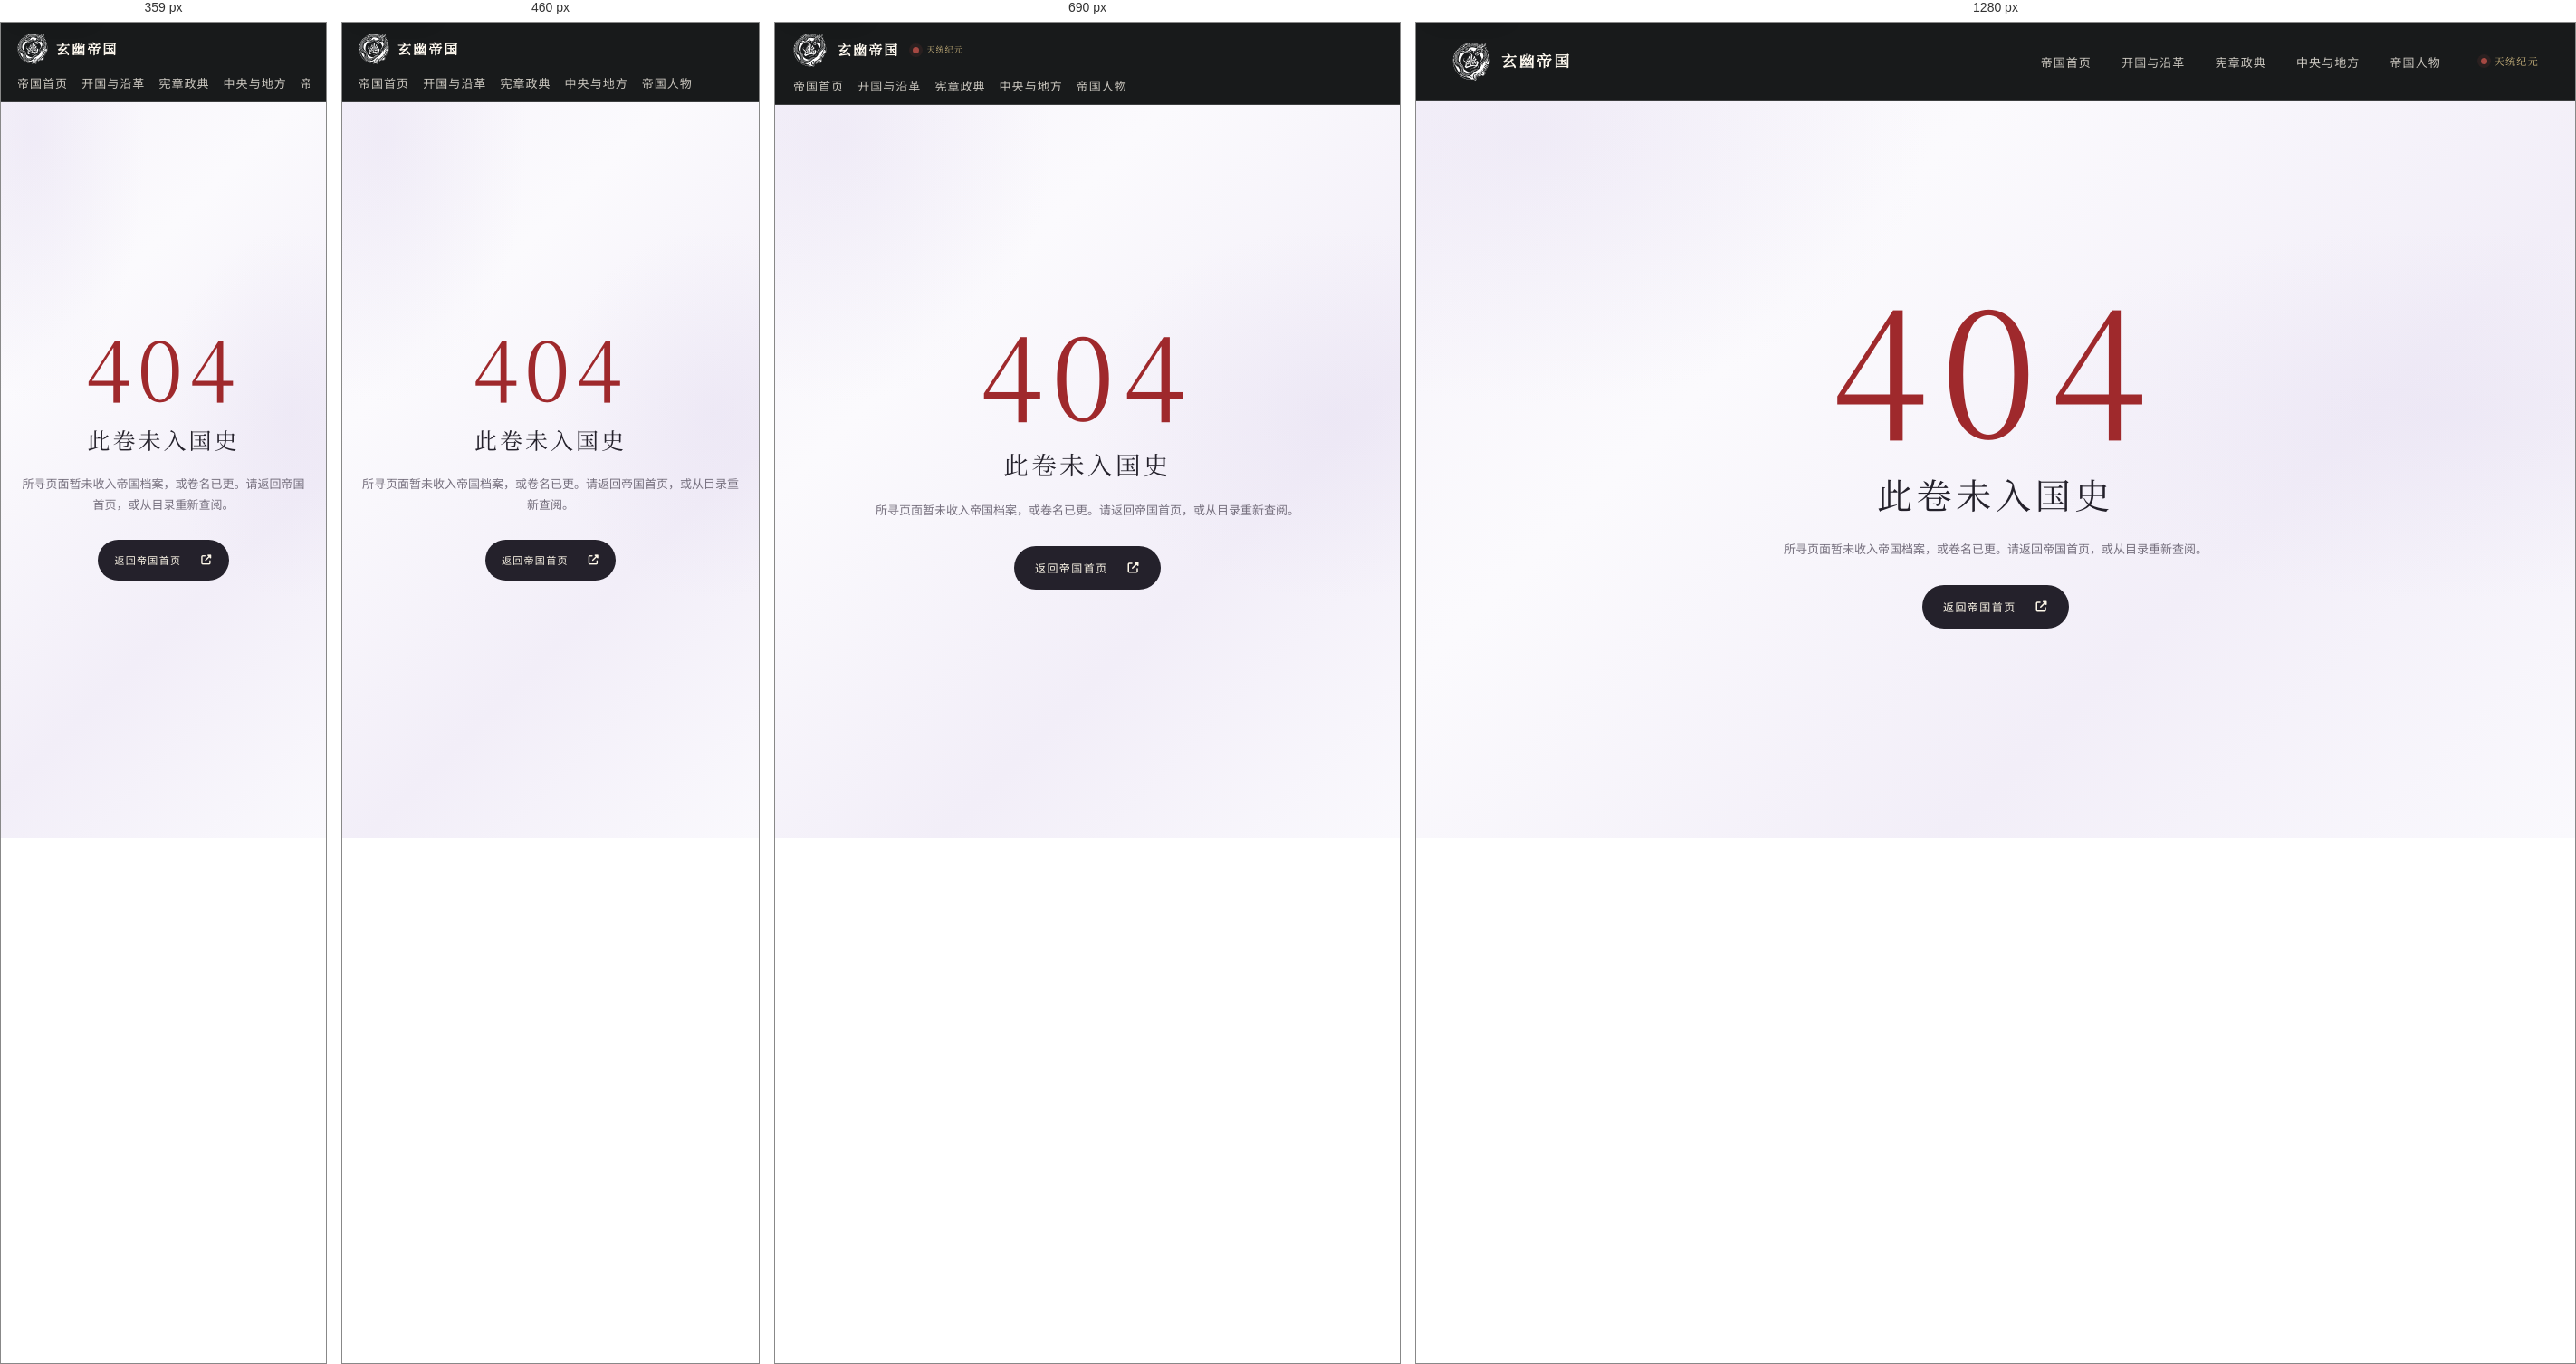
Rendered at 359 px, 460 px, 690 px and 1280 px, left to right.

<!-- file: 404.html -->
<!doctype html>
<html lang="zh-CN">
<head>
  <meta charset="utf-8"><meta name="viewport" content="width=device-width, initial-scale=1, viewport-fit=cover"><meta name="theme-color" content="#17191a">
  <title>404 · 未录之地 · 玄幽帝国</title>
  <link rel="icon" type="image/svg+xml" href="/assets/logo-black.svg">
  <link rel="preload" href="/assets/fonts/noto-serif-sc-subset.woff2" as="font" type="font/woff2" crossorigin>
  <link rel="preload" href="/assets/fonts/noto-sans-sc-subset.woff2" as="font" type="font/woff2" crossorigin><meta name="description" content="所寻页面暂未收入帝国档案，请返回玄幽帝国首页或从国史目录继续查阅。"><meta name="robots" content="noindex">
  <link rel="stylesheet" href="/style.css?v=041a9e1">
  <style>.error-document .site-header{background:#181a1b}.error-page{min-height:100vh;display:grid;place-items:center;padding:120px 20px 70px;text-align:center;background:radial-gradient(ellipse at 50% 35%,rgba(159,41,44,.13),transparent 40%),var(--paper)}.error-page .error-code{color:var(--red);font-family:var(--serif);font-size:clamp(90px,18vw,190px);line-height:1;letter-spacing:.08em}.error-page h1{margin:14px 0;color:var(--ink);font-family:var(--serif);font-size:clamp(25px,4vw,39px);font-weight:500;letter-spacing:.12em}.error-page p{max-width:520px;margin:0 auto;color:var(--muted);font-size:13px}.error-page .button{margin-top:28px}</style>
</head>
<body class="error-document">
  <a class="skip-link" href="#main-content">跳到正文</a>
  <header class="site-header" id="site-header"><a class="brand" href="/index.html" aria-label="玄幽帝国首页"><img src="/assets/logo-white.svg" alt="" width="42" height="42"><span class="brand-copy"><strong>玄幽帝国</strong></span></a><button class="menu-toggle" type="button" aria-label="打开导航" aria-expanded="false" aria-controls="main-nav"><i class="fa-solid fa-bars" aria-hidden="true"></i></button><nav class="main-nav" id="main-nav" aria-label="主导航"><a href="/index.html">帝国首页</a><a href="/chronicle.html">开国与沿革</a><a href="/laws.html">宪章政典</a><a href="/institutions.html">中央与地方</a><a href="/characters.html">帝国人物</a></nav><div class="header-seal"><i></i><span>天统纪元</span></div></header>
  <main class="error-page" id="main-content" tabindex="-1"><div><div class="error-code">404</div><h1>此卷未入国史</h1><p>所寻页面暂未收入帝国档案，或卷名已更。请返回帝国首页，或从目录重新查阅。</p><a class="button button-ink" href="/index.html">返回帝国首页 <i class="fa-solid fa-arrow-up-right-from-square" aria-hidden="true"></i></a></div></main>
  <script src="/script.js?v=20261122q" defer></script>
</body>
</html>


/* @media block from style.css */
@media (max-width: 1050px) {
  .header-seal { margin-left: 24px; }
  .main-nav { gap: 19px; }
  .brand { min-width: 190px; }
  .hero-imprint { right: 7%; }
  .feature-panel { padding-inline: 58px; }
  .subpage-hero::after { right: 5%; width: 112px; height: 112px; font-size: 42px; }
  .archive-flags { max-width: 660px; }
  .institution-plate-copy { max-width: none; }
  .final-seal { right: 4%; }
}

/* @media block from style.css */
@media (max-width: 820px) {
  .page-shell { width: min(var(--shell), calc(100% - 40px)); }
  .site-header { min-height: 72px; padding-inline: 20px; }
  .site-header.is-scrolled { min-height: 66px; }
  .brand { min-width: 0; }
  .brand img { width: 37px; height: 37px; }
  .brand-copy strong { font-size: 15px; }
  .brand-copy small { font-size: 9px; }
  .nav-ready .menu-toggle { display: flex; width: 40px; height: 40px; flex-direction: column; align-items: center; justify-content: center; gap: 6px; margin-left: auto; border: 1px solid rgba(255,255,255,.25); color: white; background: rgba(0,0,0,.18); cursor: pointer; }
  .menu-toggle span { display: block; width: 16px; height: 1px; background: #e2cc99; transition: transform .2s ease, opacity .2s ease; }
  .menu-toggle[aria-expanded="true"] span:first-child { transform: translateY(7px) rotate(45deg); }
  .menu-toggle[aria-expanded="true"] span:nth-child(2) { opacity: 0; }
  .menu-toggle[aria-expanded="true"] span:last-child { transform: translateY(-7px) rotate(-45deg); }
  .nav-ready .main-nav { position: absolute; top: calc(100% + 6px); right: 20px; left: auto; display: none; width: max-content; max-width: calc(100vw - 40px); max-height: calc(100svh - 90px); flex-direction: column; align-items: stretch; justify-content: flex-start; gap: 0; padding: 6px 10px; overflow-y: auto; overscroll-behavior: contain; background: rgba(22,24,25,.98); border: 1px solid rgba(255,255,255,.16); border-radius: 12px; box-shadow: 0 18px 34px rgba(0,0,0,.25); }
  .nav-ready .main-nav.is-open { display: flex; }
  .main-nav a { flex: 0 0 auto; padding: 10px 7px; border-bottom: 1px solid rgba(255,255,255,.08); white-space: nowrap; }
  .main-nav a:last-child { border-bottom: 0; }
  .main-nav a::after { display: none; }
  .site-header:not(.nav-ready) { flex-wrap: wrap; padding-top: 12px; }
  .site-header:not(.nav-ready) .main-nav { order: 2; flex: 1 0 100%; justify-content: flex-start; gap: 15px; overflow-x: auto; }
  .site-header:not(.nav-ready) .main-nav a { flex: 0 0 auto; padding: 9px 0; border: 0; }
  .header-seal { margin-left: 15px; font-size: 9px; }
  .hero { min-height: 710px; min-height: max(690px, 92svh); }
  .hero-copy { padding-top: 70px; }
  .hero-imprint { top: auto; right: 28px; bottom: 108px; width: 61px; height: 61px; transform: none; }
  .hero-imprint span { font-size: 23px; }
  .hero-caption { bottom: 18px; font-size: 8px; }
  .scroll-cue { display: none; }
  .fact-grid { grid-template-columns: repeat(2,1fr); }
  .fact { min-height: 108px; padding-inline: 19px; border-bottom: 1px solid var(--line-light); }
  .fact:nth-child(odd) { border-left: 1px solid var(--line-light); }
  .fact:nth-child(even) { border-right: 1px solid var(--line-light); }
  .section { padding-top: 82px; padding-bottom: 82px; }
  .section-intro { grid-template-columns: 1fr; gap: 22px; }
  .intro-copy { max-width: 680px; }
  .feature { width: calc(100% - 40px); grid-template-columns: 1fr; }
  .feature-image { height: 430px; min-height: 0; }
  .feature-image > img { object-position: center 25%; }
  .feature-panel { min-height: 410px; padding: 58px 9vw 75px; }
  .feature-status { grid-template-columns: 1fr; max-width: none; margin-top: 18px; }
  .feature-status > div { display: flex; align-items: baseline; justify-content: space-between; gap: 12px; padding: 8px 11px; }
  .feature-status strong { margin-top: 0; text-align: right; }
  .feature-panel::before { top: 0; right: 8%; bottom: auto; left: 8%; width: auto; height: 1px; }
  .feature-index { right: 8%; }
  .record-grid { grid-template-columns: repeat(2,minmax(0,1fr)); }
  .record-card { min-height: 405px; }
  .record-card-paper { grid-column: 1 / -1; min-height: 340px; }
  .paper-emblem { margin-bottom: 20px; }
  .timeline-grid { grid-template-columns: repeat(2,1fr); row-gap: 35px; }
  .timeline-grid::before { top: 42px; bottom: 35px; left: 17px; width: 1px; height: auto; background: linear-gradient(var(--gold),rgba(214,188,130,.18)); }
  .timeline-grid article { min-height: 120px; padding: 0 10px 0 60px; }
  .timeline-mark { top: 0; left: 0; }
  .final-seal { position: static; margin: 0 auto 24px; transform: rotate(6deg); }
  .footer-main { min-height: auto; flex-wrap: wrap; padding-block: 35px; }
  .footer-main > p { order: 3; flex-basis: 100%; }
  .footer-main nav { max-width: 250px; }
  .subpage-hero { min-height: 340px; }
  .event-grid { grid-template-columns: repeat(2,minmax(0,1fr)); }
  .character-grid { grid-template-columns: repeat(2,minmax(0,1fr)); }
}

/* @media block from style.css */
@media (max-width: 560px) {
  body { font-size: 14px; }
  .page-shell { width: calc(100% - 36px); }
  .site-header { padding-inline: 18px; }
  .brand { gap: 9px; }
  .brand img { width: 34px; height: 34px; }
  .header-seal { display: none; }
  .hero { min-height: max(680px, 92svh); align-items: center; }
  .hero-backdrop { background-position: center, center, 61% center; }
  .hero-copy { padding-top: 40px; }
  .eyebrow { margin-bottom: 15px; font-size: 9px; letter-spacing: .18em; }
  .hero h1 { font-size: clamp(39px, 11vw, 54px); letter-spacing: .08em; }
  .hero-lede { margin-top: 17px; font-size: 14px; }
  .hero-actions { flex-wrap: wrap; gap: 19px; margin-top: 28px; }
  .button { min-height: 45px; padding-inline: 17px; font-size: 11px; }
  .hero-imprint { right: 22px; bottom: 92px; width: 54px; height: 54px; }
  .hero-caption { align-items: end; font-size: 7px; letter-spacing: .08em; }
  .hero-caption span:last-child { text-align: right; }
  .fact { min-height: 101px; padding: 14px 13px; }
  .fact small { font-size: 9px; }
  .fact strong { font-size: 16px; }
  .fact span { font-size: 9px; line-height: 1.6; }
  .section { padding-block: 68px; }
  .section h2, .section-title-row h2 { font-size: 30px; }
  .intro-copy .lead-copy { font-size: 17px; }
  .feature { width: calc(100% - 36px); border-radius: 18px; }
  .feature-image { height: 300px; min-height: 0; }
  .feature-panel { min-height: 390px; padding: 48px 23px 68px; }
  .feature-panel h2 { font-size: 34px; }
  .feature-panel > p:not(.eyebrow):not(.feature-name) { font-size: 12px; }
  .section-records { padding-block: 70px 78px; }
  .section-title-row { align-items: flex-start; flex-direction: column; gap: 15px; margin-bottom: 27px; }
  .section-title-row > .text-link { margin: 0; }
  .record-grid { grid-template-columns: 1fr; gap: 15px; }
  .record-card { min-height: 0; padding-bottom: 28px; }
  .record-image { height: 200px; }
  .record-card-paper { grid-column: auto; min-height: 330px; }
  .paper-emblem { width: 95px; height: 95px; font-size: 35px; }
  .timeline-grid { grid-template-columns: 1fr; row-gap: 26px; }
  .timeline-grid article { min-height: 90px; }
  .timeline-section .section-title-row { margin-bottom: 35px; }
  .section-final { padding-block: 82px 90px; }
  .section-final h2 { font-size: 31px; }
  .section-final > p:not(.eyebrow) { font-size: 11px; }
  .section-final .hero-actions { gap: 16px; }
  .footer-main { align-items: flex-start; gap: 22px; }
  .footer-main nav { justify-content: flex-start; max-width: 100%; gap: 8px 18px; }
  .footer-bottom > div { gap: 12px; font-size: 8px; }
  .subpage-hero { min-height: 310px; padding-top: 104px; }
  .subpage-hero::after { right: 15px; width: 76px; height: 76px; color: rgba(213,189,131,.18); font-size: 30px; box-shadow: 0 0 0 5px rgba(213,189,131,.035), inset 0 0 0 5px rgba(213,189,131,.05); }
  .subpage-hero h1 { font-size: 34px; }
  .subpage-hero p { font-size: 11px; }
  .archive-flags { gap: 6px; margin-top: 15px; }
  .archive-flags > span { gap: 6px; padding: 5px 8px; }
  .archive-flags strong { font-size: 9px; }
  .archive-flags small { font-size: 8px; }
  .subpage-content { padding-block: 40px 66px; }
  .subpage-content .section { padding-block: 20px 35px; }
  .prose-card { padding: 22px 19px; }
  .prose-card p { font-size: 14px; }
  .section .chapter-heading { font-size: 18px; }
  .history-item { grid-template-columns: 1fr; gap: 4px; padding-block: 19px; }
  .history-date { font-size: 12px; }
  .history-item h3 { font-size: 16px; }
  .history-item p { font-size: 13px; }
  .event-grid, .character-grid, .faction-grid, .administrative-levels { grid-template-columns: 1fr; }
  .administrative-levels { gap: 13px; }
  .administrative-level-card { min-height: 0; padding: 19px 20px; }
  .administrative-level-card:not(:last-child)::after { top: auto; right: auto; bottom: -14px; left: 35px; width: 1px; height: 14px; }
  .administrative-level-card h3 { margin-top: 12px; font-size: 20px; }
  .administrative-level-foot { margin-top: 12px; }
  .event-card img { aspect-ratio: 16/9; }
  .faction-card { padding: 22px 21px 24px; }
  .character-card { display: grid; grid-template-columns: 112px 1fr; align-items: stretch; }
  .character-card img { width: 100%; height: auto; min-height: 0; aspect-ratio: 4 / 5; align-self: start; margin-top: 16px; }
  .character-copy { align-self: center; padding: 16px 15px; }
  .character-copy h3 { font-size: 17px; }
  .character-copy p { font-size: 12px; }
  .law-article { grid-template-columns: 52px 1fr; gap: 12px; }
  .law-num { width: 42px; height: 42px; font-size: 16px; }
  .law-article h3, .amendment h3 { font-size: 16px; }
  .law-article p, .amendment p { font-size: 14px; }
  .amendment { grid-template-columns: 1fr; gap: 4px; }
  .amendment-era { flex-direction: row; align-items: center; flex-wrap: wrap; gap: 7px; }
  .event-hero { min-height: 60vh; }
  .event-hero > div { padding-bottom: 35px; }
  .event-image-credit { right: 18px; bottom: 12px; }
  .event-hero h1 { font-size: 37px; }
  .event-lead { font-size: 16px; }
  .event-prose { font-size: 14px; }
}

/* @media block from style.css */
@media (max-width: 360px) {
  .section h2, .section-title-row h2 { font-size: 26px; letter-spacing: .06em; }
  .character-card { grid-template-columns: 94px 1fr; }
}

/* @media block from style.css */
@media (max-width: 820px) {
  .event-detail-grid { grid-template-columns: 1fr; gap: 30px; }
  .event-dossier dl { display: grid; grid-template-columns: repeat(2,minmax(0,1fr)); column-gap: 24px; }
  .related-archives { grid-template-columns: 1fr; gap: 18px; margin-top: 48px; }
}

/* @media block from style.css */
@media (max-width: 560px) {
  .event-article h2 { font-size: 27px; }
  .event-article .event-lead { margin-top: 16px; }
  .event-dossier { padding: 20px; border-radius: 17px; }
  .event-dossier dd { font-size: 13px; }
  .related-grid { grid-template-columns: 1fr; }
  .related-card { min-height: 83px; }
}

/* @media block from style.css */
@media (max-width: 560px) {
  .archive-jump { align-items: flex-start; flex-direction: column; gap: 8px; margin-bottom: 20px; padding: 12px; }
  .archive-jump > div { gap: 6px; }
  .archive-jump a { padding: 5px 10px; }
}

/* @media block from style.css */
@media (max-width: 560px) {
  .back-to-top { right: 15px; bottom: 16px; width: 42px; height: 42px; min-height: 42px; padding: 0; font-size: 19px; }
  .back-to-top::after { display: none; }
}

/* @media block from style.css */
@media (min-width: 821px) and (max-width: 1099px) { .archive-chronicle .event-grid { grid-template-columns: repeat(2, minmax(0, 1fr)); } }

/* @media block from style.css */
@media (min-width: 1100px) { .archive-chronicle .event-grid { grid-template-columns: repeat(4, minmax(0, 1fr)); } }

/* @media block from style.css */
@media (min-width: 1100px) {
  .related-grid { grid-template-columns: repeat(3, minmax(0, 1fr)); }
}

/* @media block from style.css */
@media (max-width: 560px) {
  .archive-chronicle .history-date { padding-left: 19px; }
  .archive-chronicle .history-date::before { top: .6em; }
}

/* @media block from style.css */
@media (min-width: 821px) {
  .feature { width: min(var(--shell), calc(100% - 64px)); margin-inline: auto; }
}

/* @media block from style.css */
@media (max-width: 560px) {
  .feature { border-radius: 18px; }
}

/* @media block from style.css */
@media (max-width: 560px) {
  .story-route { align-items: flex-start; flex-direction: column; gap: 12px; padding: 16px; border-radius: 17px; }
  .story-route-intro { display: flex; align-items: baseline; gap: 10px; padding: 0; border: 0; }
  .story-route-intro strong { margin: 0; font-size: 14px; }
  .story-route ol { gap: 7px; }
  .story-route li > a, .story-route-current { min-height: 40px; padding: 7px 10px; font-size: 11px; }
}

/* @media block from style.css */
@media (min-width: 821px) and (max-width: 950px) {
  .site-header .header-seal { display: none; }
}

/* @media block from style.css */
@media (max-width: 560px) {
  .hero { min-height: max(610px, 92svh); }
  .hero-caption { gap: 4px 14px; align-items: flex-start; flex-wrap: wrap; font-size: 10px; line-height: 1.5; }
  .hero-caption span:last-child { text-align: left; }
  .fact small, .fact span { font-size: 11px; }
}

/* @media block from style.css */
@media (max-width: 360px) {
  .hero-imprint { display: none; }
}

/* @media block from style.css */
@media (max-width: 820px) {
  .site-header { min-height: calc(72px + env(safe-area-inset-top, 0px)); }
  .site-header.is-scrolled { min-height: calc(66px + env(safe-area-inset-top, 0px)); }
}

/* @media block from style.css */
@media (max-width: 820px) {
  .nav-ready .main-nav {
    display: flex;
    visibility: hidden;
    opacity: 0;
    pointer-events: none;
    transform: translateY(-8px) scale(.985);
    transform-origin: top right;
    transition: opacity .24s ease, transform .24s ease, visibility 0s linear .24s;
  }
  .nav-ready .main-nav.is-open {
    visibility: visible;
    opacity: 1;
    pointer-events: auto;
    transform: translateY(0) scale(1);
    transition: opacity .24s ease, transform .24s ease, visibility 0s linear 0s;
  }
}

/* @media block from style.css */
@media (max-width: 820px) {
  .history-middle { grid-template-columns: 1fr; }
  .history-middle-heading, .history-middle-visual, .history-era-grid { grid-column: 1; }
  .history-era-grid { grid-template-columns: 1fr 1fr; }
}

/* @media block from style.css */
@media (max-width: 560px) {
  .history-middle { gap: 18px; margin-top: 22px; padding: 18px 15px; }
  .history-era-grid { grid-template-columns: 1fr; }
  .history-era-grid article { padding-block: 12px; }
}

/* @media block from style.css */
@media (max-width: 820px) { .amendment-provision-grid { grid-template-columns: 1fr; } }

/* @media block from style.css */
@media (max-width: 820px) {
  .character-profile-head { grid-template-columns: minmax(150px, 26vw) minmax(0, 1fr); gap: 20px; }
}

/* @media block from style.css */
@media (max-width: 560px) {
  .character-profile-head { grid-template-columns: 1fr; gap: 18px; padding: 18px; }
  .character-profile-head > img { width: min(100%, 180px); max-height: 225px; margin-inline: auto; }
  .character-profile-head h2 { font-size: 24px; }
}

/* @media block from style.css */
@media (max-width: 560px) {
  .character-card { display: block; }
  .character-card-link { display: grid; grid-template-columns: 112px minmax(0, 1fr); align-items: stretch; }
}

/* @media block from style.css */
@media (max-width: 360px) {
  .character-card-link { grid-template-columns: 94px minmax(0, 1fr); }
}

/* @media block from style.css */
@media (max-width: 560px) {
  .event-hero { display: block; height: auto; min-height: 0; padding-top: 0; background: #24211e; }
  .event-hero-art { position: relative; inset: auto; display: block; width: 100%; height: auto; aspect-ratio: 16 / 9; object-fit: cover; object-position: center; }
  .event-hero::before { bottom: auto; height: 56.25vw; background: linear-gradient(180deg, rgba(15,16,16,.02), rgba(15,16,16,.22)); }
  .event-hero > div { padding-top: 22px; padding-bottom: 84px; }
  .event-hero::after { height: 68px; }
}

/* @media block from style.css */
@media (max-width: 560px) {
  .archive-characters .subpage-hero {
    background-image: linear-gradient(180deg, transparent 66%, #f6f3fa 100%), linear-gradient(90deg, rgba(17,19,20,.94), rgba(17,19,20,.82)), image-set(url("assets/youming-anime-512.webp?v=20261122y") 1x, url("assets/youming-anime-960.webp?v=20261122y") 2x, url("assets/youming-anime.webp?v=20261122y") 3x);
  }
}

/* @media block from style.css */
@media (min-width: 561px) and (max-width: 820px) {
  .archive-characters .subpage-hero {
    background-image: linear-gradient(180deg, transparent 66%, #f6f3fa 100%), linear-gradient(90deg, rgba(17,19,20,.94), rgba(17,19,20,.82)), image-set(url("assets/youming-anime-960.webp?v=20261122y") 1x, url("assets/youming-anime.webp?v=20261122y") 2x);
  }
}